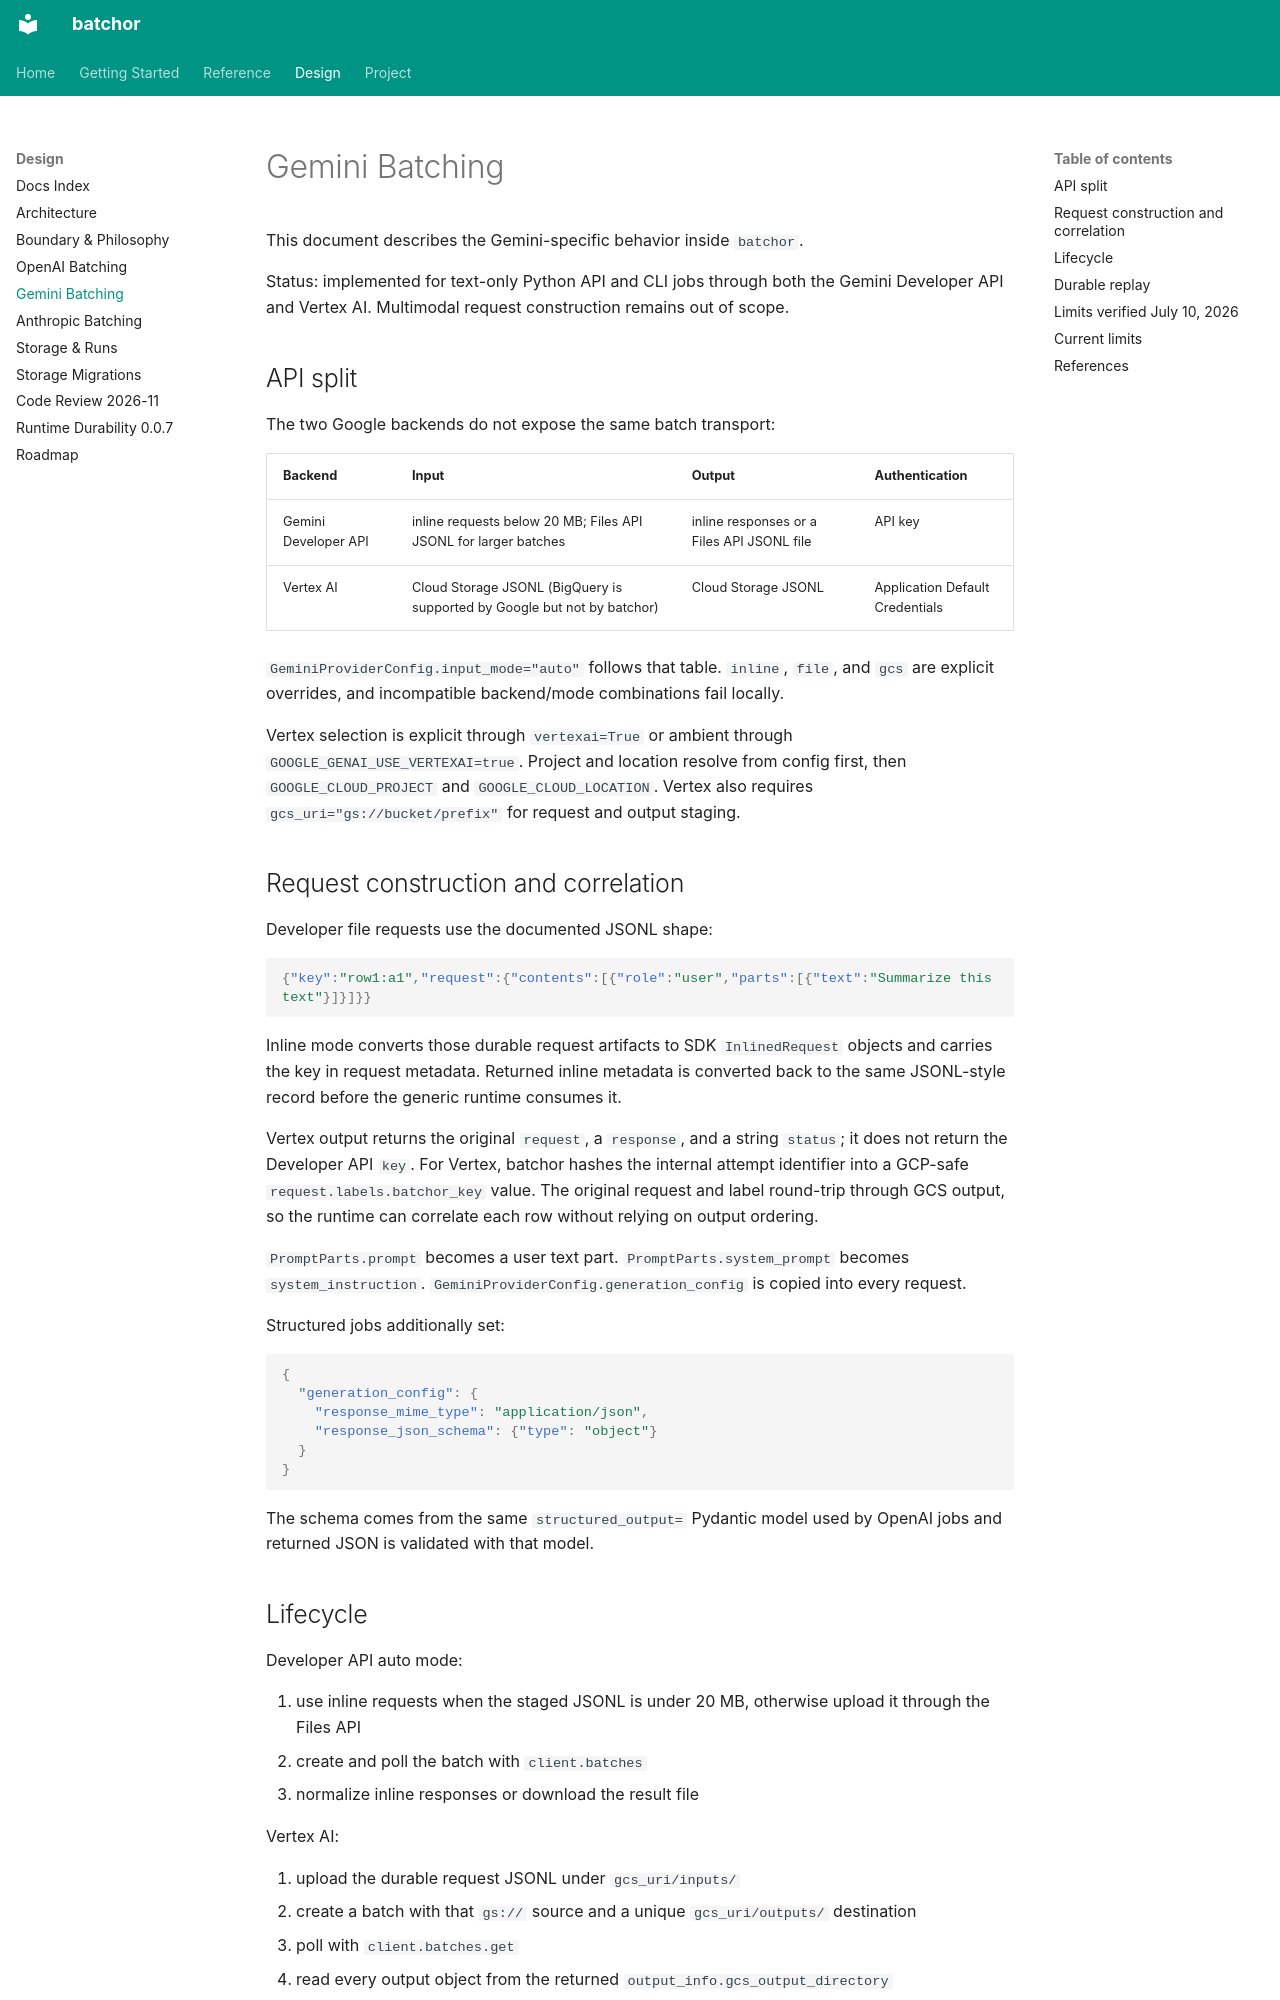

repository: AnsonDev42/batchor · page: design_docs/GEMINI_BATCHING/index.html · generator: mkdocs

# Gemini Batching

This document describes the Gemini-specific behavior inside `batchor`.

Status: implemented for text-only Python API and CLI jobs through both the Gemini Developer API and Vertex AI. Multimodal request construction remains out of scope.

## API split

The two Google backends do not expose the same batch transport:

| Backend | Input | Output | Authentication |
| --- | --- | --- | --- |
| Gemini Developer API | inline requests below 20 MB; Files API JSONL for larger batches | inline responses or a Files API JSONL file | API key |
| Vertex AI | Cloud Storage JSONL (BigQuery is supported by Google but not by batchor) | Cloud Storage JSONL | Application Default Credentials |

`GeminiProviderConfig.input_mode="auto"` follows that table. `inline`, `file`, and `gcs` are explicit overrides, and incompatible backend/mode combinations fail locally.

Vertex selection is explicit through `vertexai=True` or ambient through `GOOGLE_GENAI_USE_VERTEXAI=true`. Project and location resolve from config first, then `GOOGLE_CLOUD_PROJECT` and `GOOGLE_CLOUD_LOCATION`. Vertex also requires `gcs_uri="gs://bucket/prefix"` for request and output staging.

## Request construction and correlation

Developer file requests use the documented JSONL shape:

```json
{"key":"row1:a1","request":{"contents":[{"role":"user","parts":[{"text":"Summarize this text"}]}]}}
```

Inline mode converts those durable request artifacts to SDK `InlinedRequest` objects and carries the key in request metadata. Returned inline metadata is converted back to the same JSONL-style record before the generic runtime consumes it.

Vertex output returns the original `request`, a `response`, and a string `status`; it does not return the Developer API `key`. For Vertex, batchor hashes the internal attempt identifier into a GCP-safe `request.labels.batchor_key` value. The original request and label round-trip through GCS output, so the runtime can correlate each row without relying on output ordering.

`PromptParts.prompt` becomes a user text part. `PromptParts.system_prompt` becomes `system_instruction`. `GeminiProviderConfig.generation_config` is copied into every request.

Structured jobs additionally set:

```json
{
  "generation_config": {
    "response_mime_type": "application/json",
    "response_json_schema": {"type": "object"}
  }
}
```

The schema comes from the same `structured_output=` Pydantic model used by OpenAI jobs and returned JSON is validated with that model.
